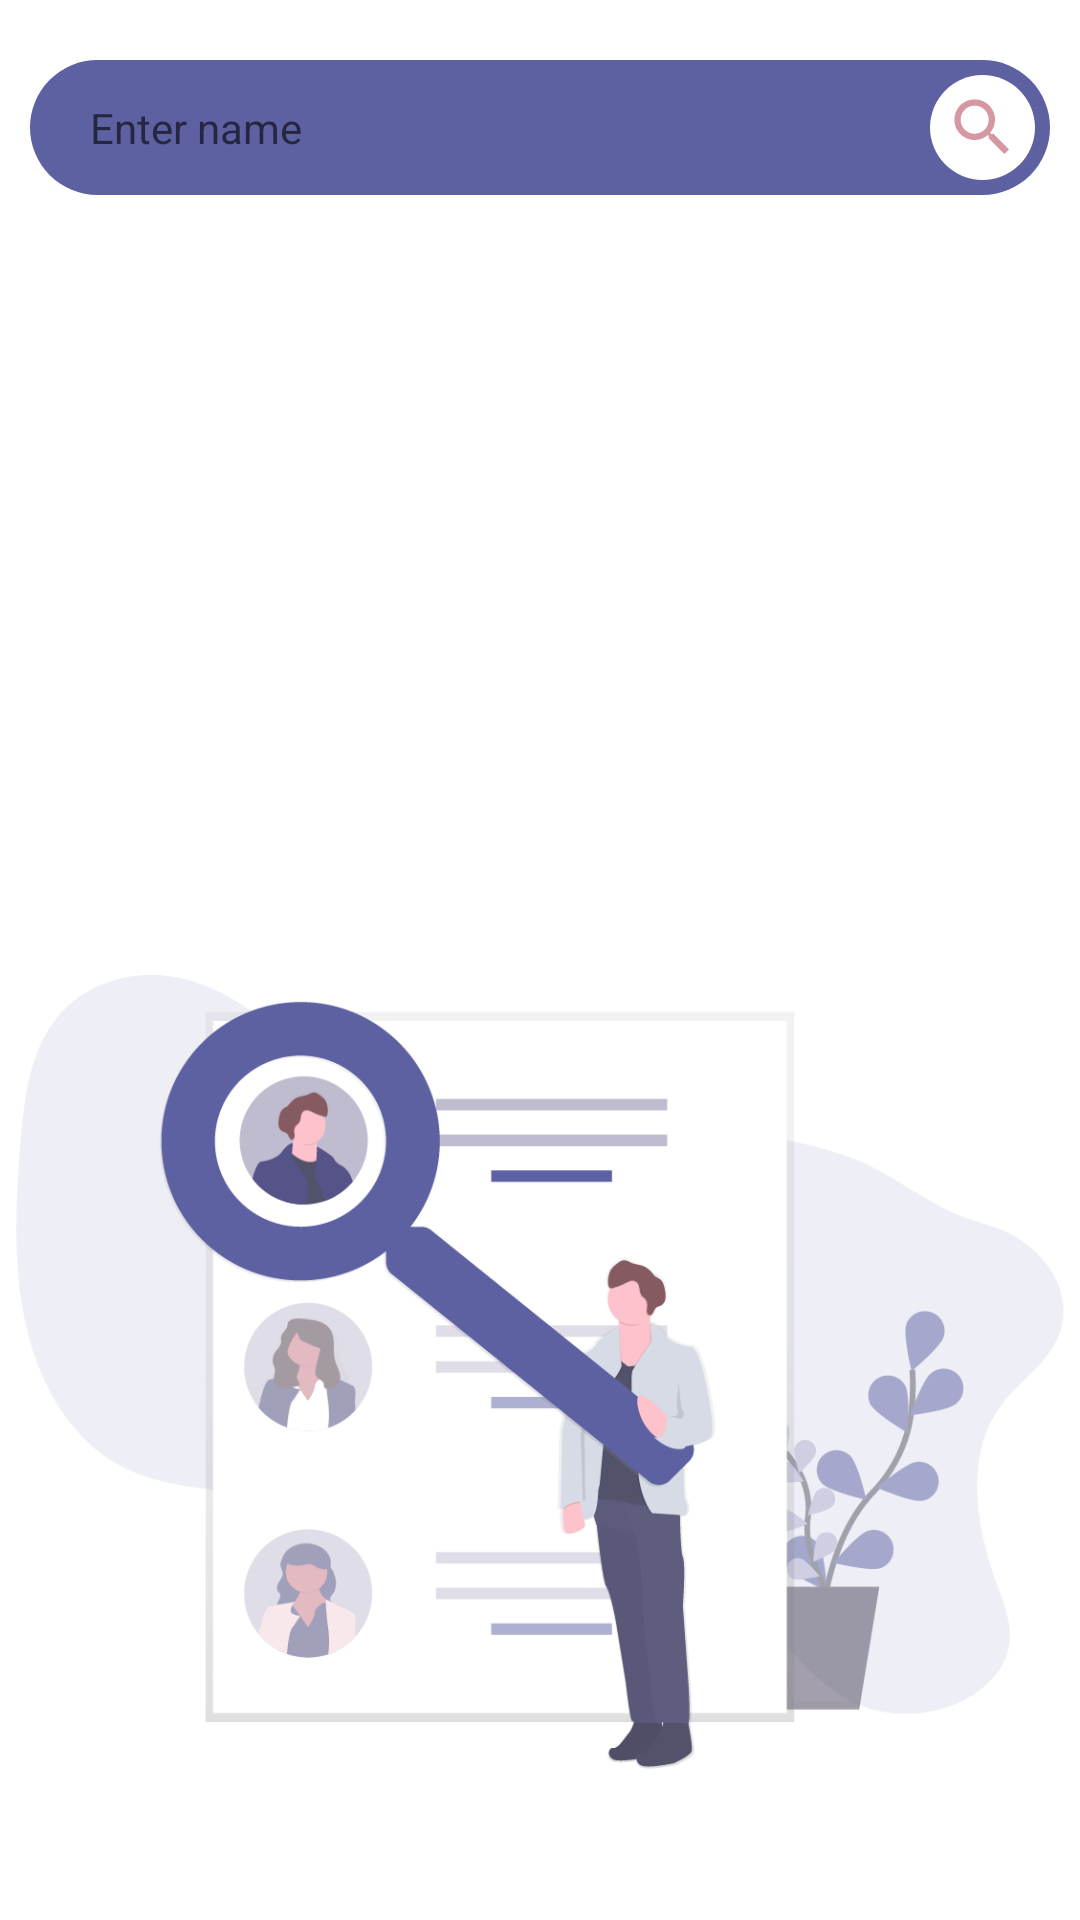

Android layout source for this screen:
<!-- AndroidManifest.xml: application theme AppTheme -->
<!-- res/layout/activity_main.xml -->
<?xml version="1.0" encoding="utf-8"?>
<androidx.constraintlayout.widget.ConstraintLayout
    xmlns:android="http://schemas.android.com/apk/res/android"
    xmlns:app="http://schemas.android.com/apk/res-auto"
    xmlns:tools="http://schemas.android.com/tools"
    android:layout_width="match_parent"
    android:layout_height="match_parent"
    android:background="@android:color/white"
    android:id="@+id/rootView"
    tools:context=".MainActivity">

    <androidx.constraintlayout.widget.ConstraintLayout
        android:layout_width="match_parent"
        android:layout_height="wrap_content"
        android:background="@drawable/search_box_bckgrnd"
        android:layout_marginHorizontal="@dimen/margin"
        android:layout_marginTop="@dimen/margin_large"
        android:paddingStart="@dimen/margin_large"
        android:paddingEnd="@dimen/padding"
        android:paddingVertical="@dimen/padding"
        app:layout_constraintTop_toTopOf="parent"
        app:layout_constraintStart_toStartOf="parent"
        app:layout_constraintEnd_toEndOf="parent">

        <EditText
            android:id="@+id/search_input"
            android:layout_width="0dp"
            android:layout_height="wrap_content"
            android:layout_marginEnd="@dimen/margin"
            android:hint="@string/search_input_hint"
            android:maxLines="1"
            android:inputType="text"
            android:textAppearance="@style/TextAppearance.AppCompat.Small"
            android:textColor="@android:color/white"
            android:imeOptions="actionSearch"
            app:layout_constraintStart_toStartOf="parent"
            app:layout_constraintTop_toTopOf="parent"
            app:layout_constraintEnd_toStartOf="@id/search_button"
            app:layout_constraintBottom_toBottomOf="parent"/>

        <ImageButton
            android:id="@+id/search_button"
            android:layout_width="wrap_content"
            android:layout_height="wrap_content"
            android:src="@drawable/ic_search"
            android:background="@drawable/search_bckgrnd"
            app:layout_constraintStart_toEndOf="@id/search_input"
            app:layout_constraintTop_toTopOf="parent"
            app:layout_constraintBottom_toBottomOf="parent"
            app:layout_constraintEnd_toEndOf="parent"/>

    </androidx.constraintlayout.widget.ConstraintLayout>

    <ImageView
        android:layout_width="wrap_content"
        android:layout_height="wrap_content"
        android:src="@drawable/bckgrnd"
        android:layout_marginBottom="@dimen/margin_bottom"
        app:layout_constraintStart_toStartOf="parent"
        app:layout_constraintEnd_toEndOf="parent"
        app:layout_constraintBottom_toBottomOf="parent"/>

</androidx.constraintlayout.widget.ConstraintLayout>
<!-- resources referenced by this layout -->
<resources>
  <dimen name="margin">10dp</dimen>
  <dimen name="margin_bottom">40dp</dimen>
  <dimen name="margin_large">20dp</dimen>
  <dimen name="padding">5dp</dimen>
  <!-- drawable bckgrnd: png bitmap (drawable-hdpi, 35145 bytes) -->
  <!-- drawable ic_search (drawable) -->
  <vector xmlns:android="http://schemas.android.com/apk/res/android"
      android:width="25dp"
      android:height="25dp"
      android:viewportWidth="24"
      android:viewportHeight="24"
      android:tint="@color/colorAccent">
    <path
        android:fillColor="@android:color/white"
        android:pathData="M15.5,14h-0.79l-0.28,-0.27C15.41,12.59 16,11.11 16,9.5 16,5.91 13.09,3 9.5,3S3,5.91 3,9.5 5.91,16 9.5,16c1.61,0 3.09,-0.59 4.23,-1.57l0.27,0.28v0.79l5,4.99L20.49,19l-4.99,-5zM9.5,14C7.01,14 5,11.99 5,9.5S7.01,5 9.5,5 14,7.01 14,9.5 11.99,14 9.5,14z"/>
  </vector>
  <!-- drawable search_bckgrnd (drawable) -->
  <?xml version="1.0" encoding="utf-8"?>
  <shape xmlns:android="http://schemas.android.com/apk/res/android"
      android:shape="oval">
  
      <solid
          android:color="@android:color/white"/>
  
      <padding
          android:left="5dp"
          android:right="5dp"
          android:top="5dp"
          android:bottom="5dp"/>
  
  </shape>
  <!-- drawable search_box_bckgrnd (drawable) -->
  <?xml version="1.0" encoding="utf-8"?>
  <shape xmlns:android="http://schemas.android.com/apk/res/android"
      android:shape="rectangle">
  
      <solid
          android:color="@color/colorPrimary"/>
  
      <corners
          android:radius="50dp"/>
  
  </shape>
  <string name="search_input_hint">Enter name</string>
  <style name="AppTheme" parent="Theme.AppCompat.Light.NoActionBar">
          
          <item name="colorPrimary">@color/colorPrimary</item>
          <item name="colorPrimaryDark">@color/colorPrimary</item>
          <item name="colorAccent">@color/colorAccent</item>
          <item name="android:editTextBackground">@color/colorPrimary</item>
      </style>
  <color name="colorAccent">#d598a0</color>
  <color name="colorPrimary">#5d61a2</color>
</resources>
